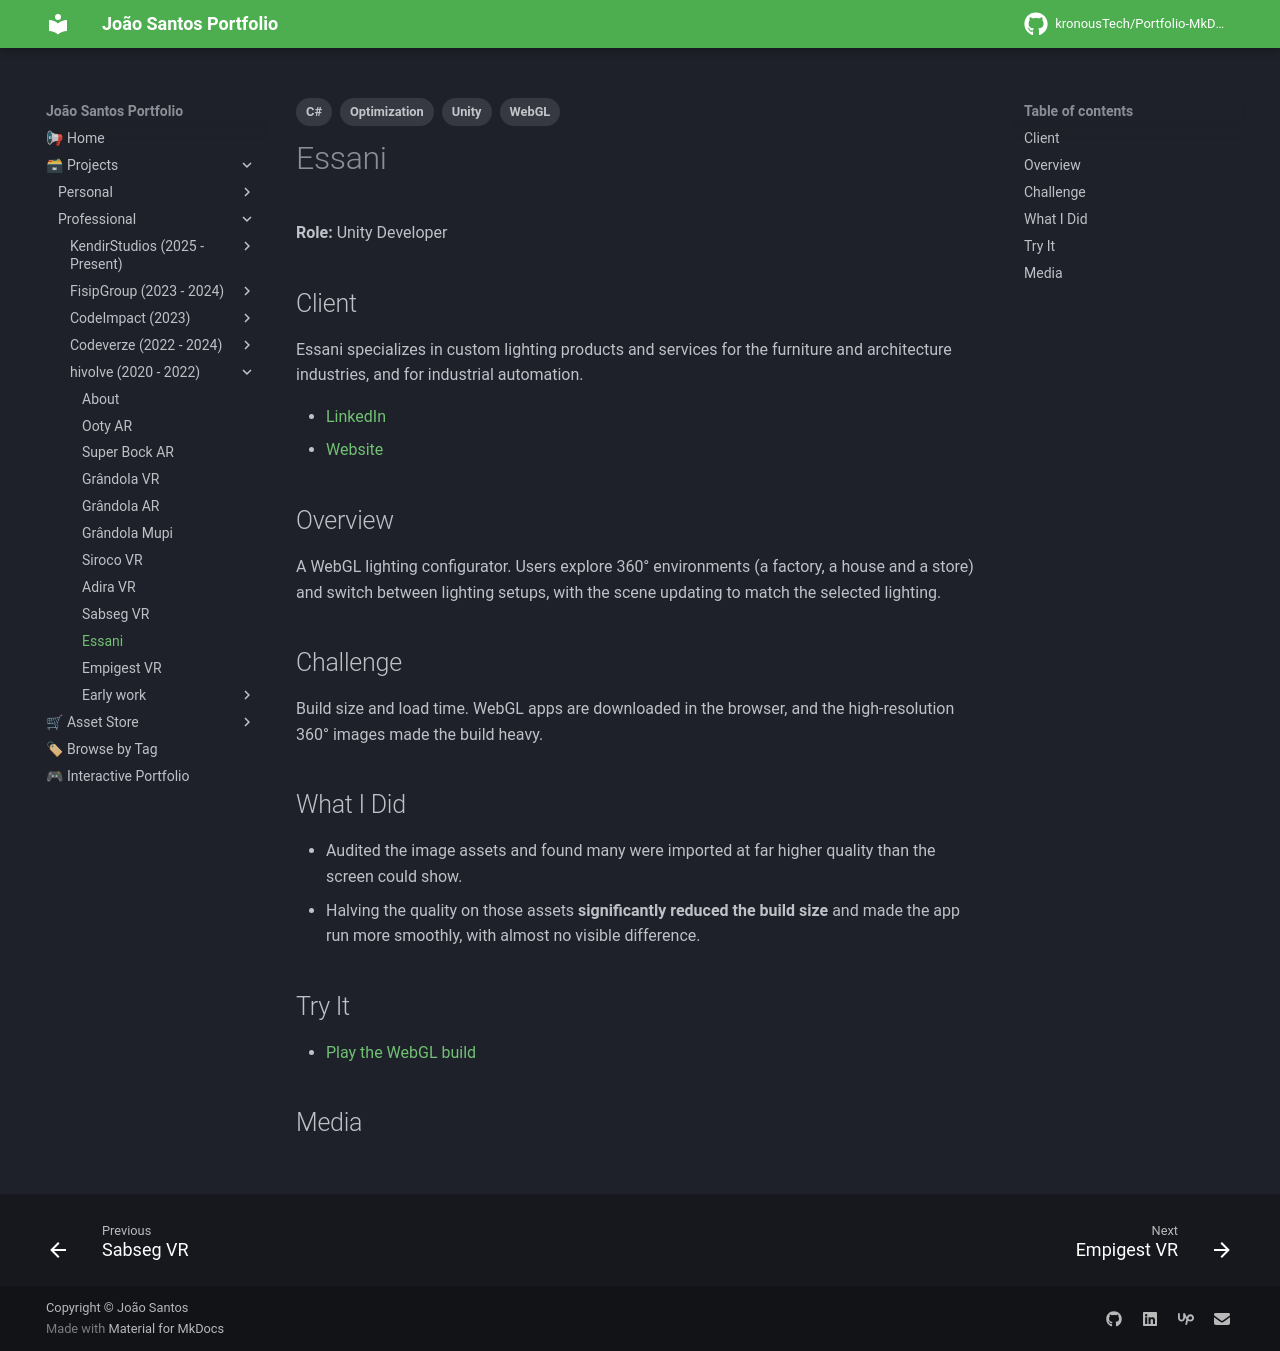

repository: kronousTech/Portfolio-MkDocs · page: projects/professional/hivolve/essani/index.html · generator: mkdocs

---
tags:
  - Unity
  - C#
  - WebGL
  - Optimization
---

# Essani

**Role:** Unity Developer

## Client
Essani specializes in custom lighting products and services for the furniture and architecture industries, and for industrial automation.

- [LinkedIn](https://www.linkedin.com/company/essani-inovação-tecnológica/)
- [Website](https://essani.pt)

## Overview
A WebGL lighting configurator. Users explore 360° environments (a factory, a house and a store) and switch between lighting setups, with the scene updating to match the selected lighting.

## Challenge
Build size and load time. WebGL apps are downloaded in the browser, and the high-resolution 360° images made the build heavy.

## What I Did
- Audited the image assets and found many were imported at far higher quality than the screen could show.
- Halving the quality on those assets **significantly reduced the build size** and made the app run more smoothly, with almost no visible difference.

## Try It
- [Play the WebGL build](https://kronoustech.github.io/PortfolioProject-Essani/)

## Media
<div class="slider">
  <button class="prev" aria-label="Previous image">&larr;</button>
  <img src="../../../../content/projects/hivolve/essani/factory_0.png" alt="Essani factory, lighting option 1" loading="lazy">
  <img src="../../../../content/projects/hivolve/essani/factory_1.png" alt="Essani factory, lighting option 2" loading="lazy">
  <img src="../../../../content/projects/hivolve/essani/house_0.png" alt="Essani house, lighting option 1" loading="lazy">
  <img src="../../../../content/projects/hivolve/essani/house_1.png" alt="Essani house, lighting option 2" loading="lazy">
  <img src="../../../../content/projects/hivolve/essani/store_0.png" alt="Essani store, lighting option 1" loading="lazy">
  <img src="../../../../content/projects/hivolve/essani/store_1.png" alt="Essani store, lighting option 2" loading="lazy">
  <button class="next" aria-label="Next image">&rarr;</button>
  <div class="counter"></div>
</div>
